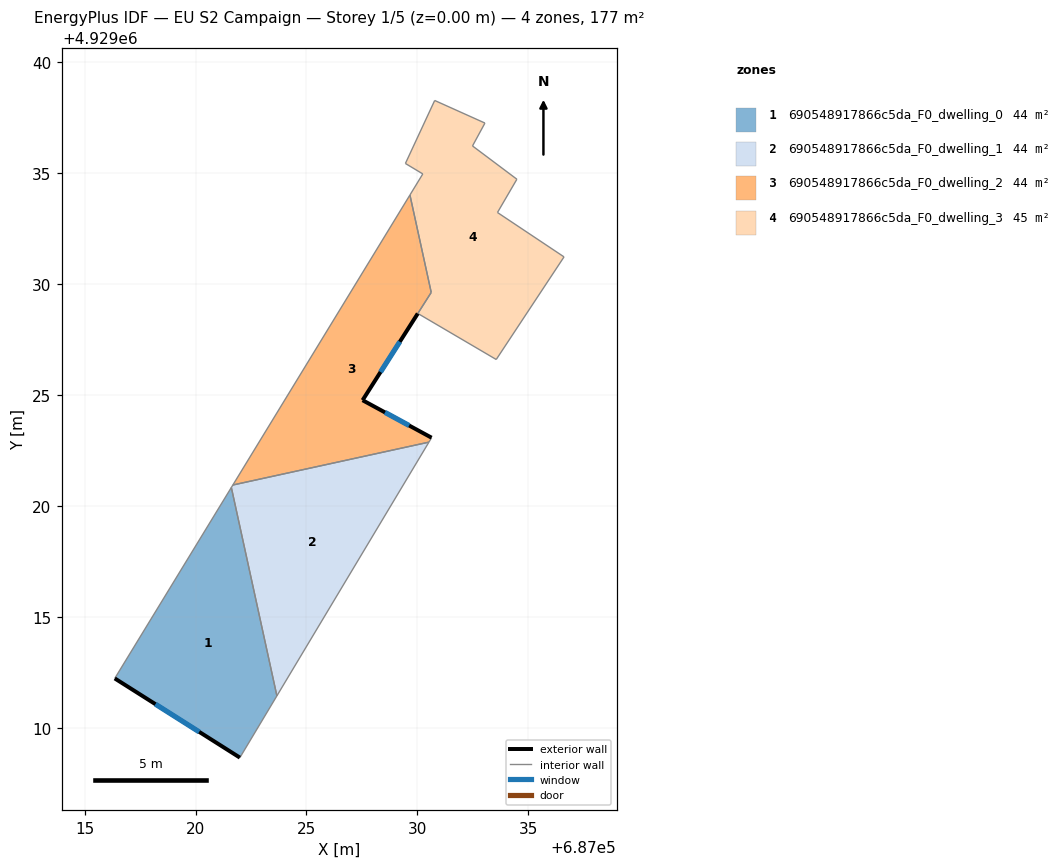
=== STOREY PLAN SPEC (per zone: floor XY polygon, exterior-wall plan segments, windows/doors) ===
zone 1: 690548917866c5da_F0_dwelling_0  (44.3 m²)
  floor: (687021.61, 4929020.83) (687023.67, 4929011.44) (687022.00, 4929008.66) (687016.36, 4929012.23)
  exterior wall: (687016.36, 4929012.23) – (687022.00, 4929008.66)  [6.7 m]
    window: (687018.19, 4929011.07) – (687020.16, 4929009.82)  [2.4 m²]
  interior walls: 3
zone 2: 690548917866c5da_F0_dwelling_1  (44.3 m²)
  floor: (687030.52, 4929022.88) (687023.67, 4929011.44) (687021.61, 4929020.83) (687021.68, 4929020.95)
  interior walls: 4
zone 3: 690548917866c5da_F0_dwelling_2  (43.7 m²)
  floor: (687029.66, 4929034.02) (687030.62, 4929029.63) (687027.53, 4929024.77) (687030.64, 4929023.08) (687030.52, 4929022.88) (687021.68, 4929020.95)
  exterior wall: (687027.53, 4929024.77) – (687030.02, 4929028.67)  [4.6 m]
    window: (687028.34, 4929026.04) – (687029.21, 4929027.40)  [1.7 m²]
  exterior wall: (687030.64, 4929023.08) – (687027.53, 4929024.77)  [3.5 m]
    window: (687029.63, 4929023.63) – (687028.54, 4929024.22)  [1.3 m²]
  interior walls: 5
zone 4: 690548917866c5da_F0_dwelling_3  (45.0 m²)
  floor: (687033.04, 4929037.26) (687032.48, 4929036.23) (687034.48, 4929034.73) (687033.61, 4929033.23) (687036.61, 4929031.23) (687033.55, 4929026.60) (687030.02, 4929028.68) (687030.62, 4929029.63) (687029.66, 4929034.02) (687030.24, 4929034.97) (687029.46, 4929035.44) (687030.78, 4929038.28)
  interior walls: 12

=== DERIVED (storey summary) ===
Building: EU S2 Campaign
Storey: 1 of 5  (floor level z = 0.00 m)
Storey gross floor area: 177.4 m²
Zones on this storey: 4
  - 690548917866c5da_F0_dwelling_0: floor 44.3 m²; exterior wall 6.7 m (20.0 m²); 1 window(s) 2.4 m²; WWR 12.2%
  - 690548917866c5da_F0_dwelling_1: floor 44.3 m²
  - 690548917866c5da_F0_dwelling_2: floor 43.7 m²; exterior wall 8.2 m (24.5 m²); 2 window(s) 3.0 m²; WWR 12.2%
  - 690548917866c5da_F0_dwelling_3: floor 45.0 m²
Zone adjacency (shared interzone walls):
  - 690548917866c5da_F0_dwelling_0 ↔ 690548917866c5da_F0_dwelling_1
  - 690548917866c5da_F0_dwelling_1 ↔ 690548917866c5da_F0_dwelling_2
  - 690548917866c5da_F0_dwelling_2 ↔ 690548917866c5da_F0_dwelling_3